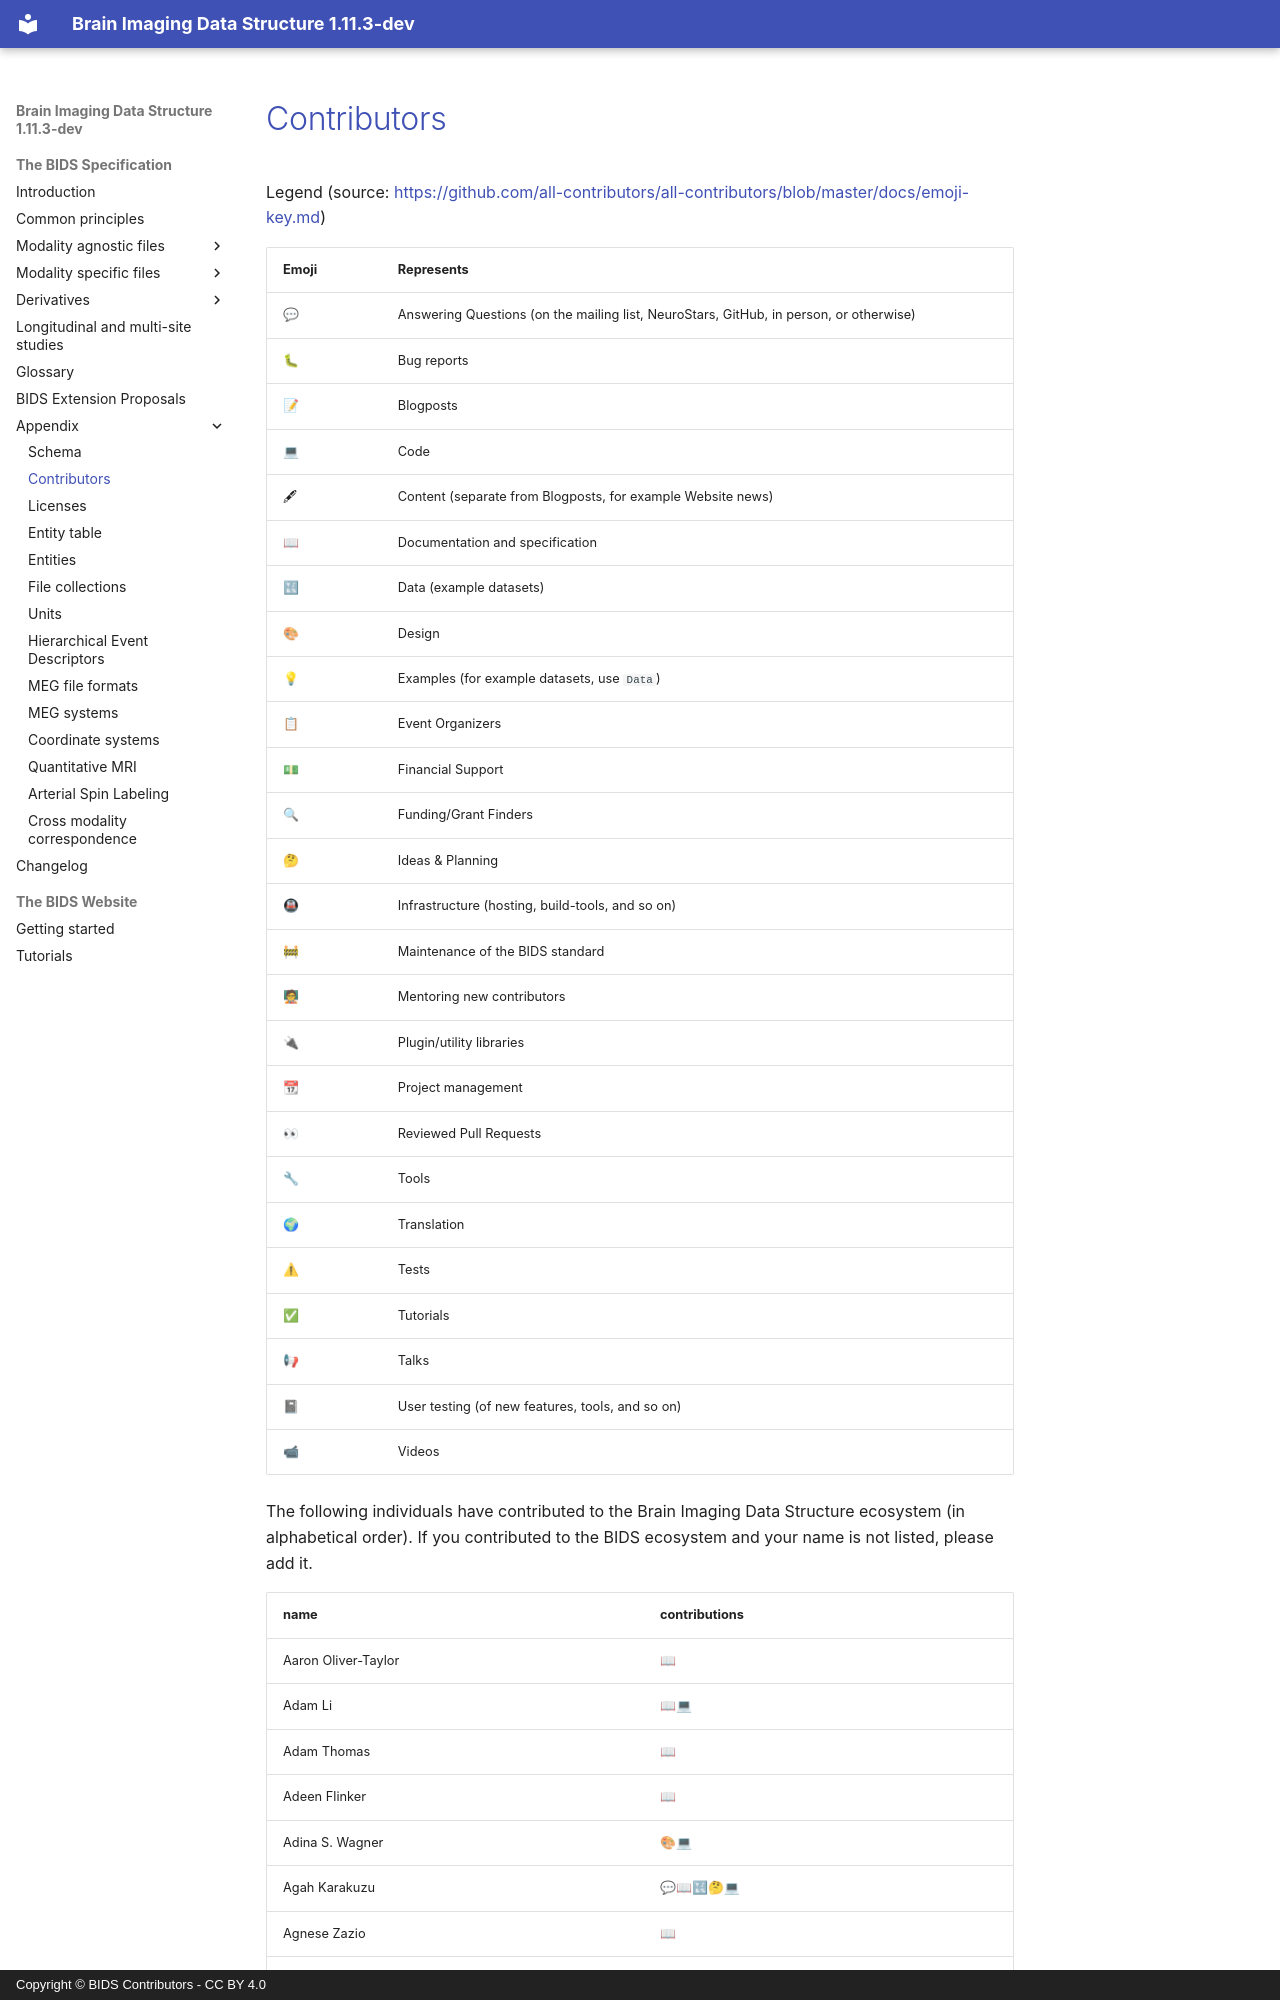

repository: bids-standard/bids-specification · page: appendices/contributors.html · generator: mkdocs · copyright: Copyright © BIDS Contributors - CC BY 4.0

# Contributors

Legend (source:
<https://github.com/all-contributors/all-contributors/blob/master/docs/emoji-key.md>)

| **Emoji** | **Represents**                                                                         |
| --------- | -------------------------------------------------------------------------------------- |
| 💬        | Answering Questions (on the mailing list, NeuroStars, GitHub, in person, or otherwise) |
| 🐛        | Bug reports                                                                            |
| 📝        | Blogposts                                                                              |
| 💻        | Code                                                                                   |
| 🖋        | Content (separate from Blogposts, for example Website news)                            |
| 📖        | Documentation and specification                                                        |
| 🔣        | Data (example datasets)                                                                |
| 🎨        | Design                                                                                 |
| 💡        | Examples (for example datasets, use `Data`)                                            |
| 📋        | Event Organizers                                                                       |
| 💵        | Financial Support                                                                      |
| 🔍        | Funding/Grant Finders                                                                  |
| 🤔        | Ideas & Planning                                                                       |
| 🚇        | Infrastructure (hosting, build-tools, and so on)                                       |
| 🚧        | Maintenance of the BIDS standard                                                       |
| 🧑🏫     | Mentoring new contributors                                                             |
| 🔌        | Plugin/utility libraries                                                               |
| 📆        | Project management                                                                     |
| 👀        | Reviewed Pull Requests                                                                 |
| 🔧        | Tools                                                                                  |
| 🌍        | Translation                                                                            |
| ⚠        | Tests                                                                                  |
| ✅         | Tutorials                                                                              |
| 📢        | Talks                                                                                  |
| 📓        | User testing (of new features, tools, and so on)                                       |
| 📹        | Videos                                                                                 |

The following individuals have contributed to the Brain Imaging Data Structure
ecosystem (in alphabetical order).
If you contributed to the BIDS ecosystem and your name is not listed, please add it.

<!-- THE SECTION BELOW IS AUTOMATICALLY GENERATED -->
<!--lint ignore -->
